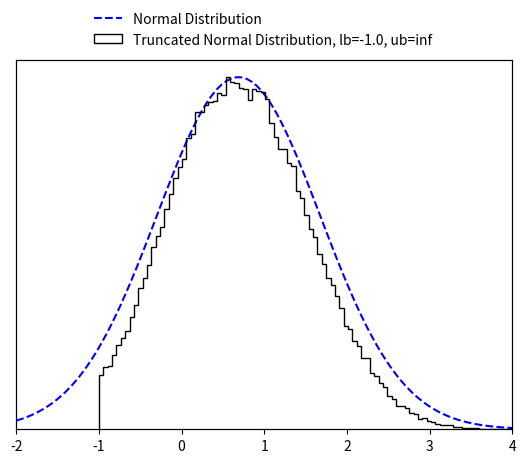

This chart was generated by the following Python code:
import numpy as np
import math
from scipy import special
from scipy import optimize

EPS = 10e-15


class TruncatedMVN:
    """
    Create a normal distribution :math:`X  \sim N ({\mu}, {\Sigma})` subject to linear inequality constraints
    :math:`lb < X < ub` and sample from it using minimax tilting. Based on the MATLAB implemention by the authors
    (reference below).
    :param np.ndarray mu: (size D) mean of the normal distribution :math:`\mathbf {\mu}`.
    :param np.ndarray cov: (size D x D) covariance of the normal distribution :math:`\mathbf {\Sigma}`.
    :param np.ndarray lb: (size D) lower bound constrain of the multivariate normal distribution :math:`\mathbf lb`.
    :param np.ndarray ub: (size D) upper bound constrain of the multivariate normal distribution :math:`\mathbf ub`.
    Note that the algorithm may not work if 'cov' is close to being rank deficient.
    Reference:
    Botev, Z. I., (2016), The normal law under linear restrictions: simulation and estimation via minimax tilting,
    Journal of the Royal Statistical Society Series B, 79, issue 1, p. 125-148,
    Example:
        >>> d = 10  # dimensions
        >>>
        >>> # random mu and cov
        >>> mu = np.random.rand(d)
        >>> cov = 0.5 - np.random.rand(d ** 2).reshape((d, d))
        >>> cov = np.triu(cov)
        >>> cov += cov.T - np.diag(cov.diagonal())
        >>> cov = np.dot(cov, cov)
        >>>
        >>> # constraints
        >>> lb = np.zeros_like(mu) - 2
        >>> ub = np.ones_like(mu) * np.inf
        >>>
        >>> # create truncated normal and sample from it
        >>> n_samples = 100000
        >>> samples = TruncatedMVN(mu, cov, lb, ub).sample(n_samples)
    Reimplementation by Paul Brunzema
    """

    def __init__(self, mu, cov, lb, ub):
        self.dim = len(mu)
        if not cov.shape[0] == cov.shape[1]:
            raise RuntimeError("Covariance matrix must be of shape DxD!")
        if not (self.dim == cov.shape[0] and self.dim == len(lb) and self.dim == len(ub)):
            raise RuntimeError("Dimensions D of mean (mu), covariance matric (cov), lower bound (lb) "
                               "and upper bound (ub) must be the same!")

        self.cov = cov
        self.orig_mu = mu
        self.orig_lb = lb
        self.orig_ub = ub
        
        # permutated
        self.lb = lb - mu  # move distr./bounds to have zero mean
        self.ub = ub - mu  # move distr./bounds to have zero mean
        if np.any(self.ub <= self.lb):
            raise RuntimeError("Upper bound (ub) must be strictly greater than lower bound (lb) for all D dimensions!")

        # scaled Cholesky with zero diagonal, permutated
        self.L = np.empty_like(cov)
        self.unscaled_L = np.empty_like(cov)

        # placeholder for optimization
        self.perm = None
        self.x = None
        self.mu = None
        self.psistar = None

        # for numerics
        self.eps = EPS

    def sample(self, n):
        """
        Create n samples from the truncated normal distribution.
        :param int n: Number of samples to create.
        :return: D x n array with the samples.
        :rtype: np.ndarray
        """
        if not isinstance(n, int):
            raise RuntimeError("Number of samples must be an integer!")

        # factors (Cholesky, etc.) only need to be computed once!
        if self.psistar is None:
            self.compute_factors()

        # start acceptance rejection sampling
        rv = np.array([], dtype=np.float64).reshape(self.dim, 0)
        accept, iteration = 0, 0
        while accept < n:
            logpr, Z = self.mvnrnd(n, self.mu)  # simulate n proposals
            idx = -np.log(np.random.rand(n)) > (self.psistar - logpr)  # acceptance tests
            rv = np.concatenate((rv, Z[:, idx]), axis=1)  # accumulate accepted
            accept = rv.shape[1]  # keep track of # of accepted
            iteration += 1
            if iteration == 10 ** 3:
                print('Warning: Acceptance prob. smaller than 0.001.')
            elif iteration > 10 ** 4:
                accept = n
                rv = np.concatenate((rv, Z), axis=1)
                print('Warning: Sample is only approximately distributed.')

        # finish sampling and postprocess the samples!
        order = self.perm.argsort(axis=0)
        rv = rv[:, :n]
        rv = self.unscaled_L @ rv
        rv = rv[order, :]

        # retransfer to original mean
        rv += np.tile(self.orig_mu.reshape(self.dim, 1), (1, rv.shape[-1]))  # Z = X + mu
        return rv
    
    def compute_factors(self):
        # compute permutated Cholesky factor and solve optimization

        # Cholesky decomposition of matrix with permuation
        self.unscaled_L, self.perm = self.colperm()
        D = np.diag(self.unscaled_L)
        if np.any(D < self.eps):
            print('Warning: Method might fail as covariance matrix is singular!')

        # rescale
        scaled_L = self.unscaled_L / np.tile(D.reshape(self.dim, 1), (1, self.dim))
        self.lb = self.lb / D
        self.ub = self.ub / D

        # remove diagonal
        self.L = scaled_L - np.eye(self.dim)

        # get gradient/Jacobian function
        gradpsi = self.get_gradient_function()
        x0 = np.zeros(2 * (self.dim - 1))

        # find optimal tilting parameter non-linear equation solver
        sol = optimize.root(gradpsi, x0, args=(self.L, self.lb, self.ub), method='hybr', jac=True)
        if not sol.success:
            print('Warning: Method may fail as covariance matrix is close to singular!')
        self.x = sol.x[:self.dim - 1]
        self.mu = sol.x[self.dim - 1:]

        # compute psi star
        self.psistar = self.psy(self.x, self.mu)
        
    def reset(self):
        # reset factors -> when sampling, optimization for optimal tilting parameters is performed again

        # permutated
        self.lb = self.orig_lb - self.orig_mu  # move distr./bounds to have zero mean
        self.ub = self.orig_ub - self.orig_mu

        # scaled Cholesky with zero diagonal, permutated
        self.L = np.empty_like(self.cov)
        self.unscaled_L = np.empty_like(self.cov)

        # placeholder for optimization
        self.perm = None
        self.x = None
        self.mu = None
        self.psistar = None

    def mvnrnd(self, n, mu):
        # generates the proposals from the exponentially tilted sequential importance sampling pdf
        # output:     logpr, log-likelihood of sample
        #             Z, random sample
        mu = np.append(mu, [0.])
        Z = np.zeros((self.dim, n))
        logpr = 0
        for k in range(self.dim):
            # compute matrix multiplication L @ Z
            col = self.L[k, :k] @ Z[:k, :]
            # compute limits of truncation
            tl = self.lb[k] - mu[k] - col
            tu = self.ub[k] - mu[k] - col
            # simulate N(mu,1) conditional on [tl,tu]
            Z[k, :] = mu[k] + TruncatedMVN.trandn(tl, tu)
            # update likelihood ratio
            logpr += lnNormalProb(tl, tu) + .5 * mu[k] ** 2 - mu[k] * Z[k, :]
        return logpr, Z

    @staticmethod
    def trandn(lb, ub):
        """
        Sample generator for the truncated standard multivariate normal distribution :math:`X \sim N(0,I)` s.t.
        :math:`lb<X<ub`.
        If you wish to simulate a random variable 'Z' from the non-standard Gaussian :math:`N(m,s^2)`
        conditional on :math:`lb<Z<ub`, then first simulate x=TruncatedMVNSampler.trandn((l-m)/s,(u-m)/s) and set
        Z=m+s*x.
        Infinite values for 'ub' and 'lb' are accepted.
        :param np.ndarray lb: (size D) lower bound constrain of the normal distribution :math:`\mathbf lb`.
        :param np.ndarray ub: (size D) upper bound constrain of the normal distribution :math:`\mathbf lb`.
        :return: D samples if the truncated normal distribition x ~ N(0, I) subject to lb < x < ub.
        :rtype: np.ndarray
        """
        if not len(lb) == len(ub):
            raise RuntimeError("Lower bound (lb) and upper bound (ub) must be of the same length!")

        x = np.empty_like(lb)
        a = 0.66  # threshold used in MATLAB implementation
        # three cases to consider
        # case 1: a<lb<ub
        I = lb > a
        if np.any(I):
            tl = lb[I]
            tu = ub[I]
            x[I] = TruncatedMVN.ntail(tl, tu)
        # case 2: lb<ub<-a
        J = ub < -a
        if np.any(J):
            tl = -ub[J]
            tu = -lb[J]
            x[J] = - TruncatedMVN.ntail(tl, tu)
        # case 3: otherwise use inverse transform or accept-reject
        I = ~(I | J)
        if np.any(I):
            tl = lb[I]
            tu = ub[I]
            x[I] = TruncatedMVN.tn(tl, tu)
        return x

    @staticmethod
    def tn(lb, ub, tol=2):
        # samples a column vector of length=len(lb)=len(ub) from the standard multivariate normal distribution
        # truncated over the region [lb,ub], where -a<lb<ub<a for some 'a' and lb and ub are column vectors
        # uses acceptance rejection and inverse-transform method

        sw = tol  # controls switch between methods, threshold can be tuned for maximum speed for each platform
        x = np.empty_like(lb)
        # case 1: abs(ub-lb)>tol, uses accept-reject from randn
        I = abs(ub - lb) > sw
        if np.any(I):
            tl = lb[I]
            tu = ub[I]
            x[I] = TruncatedMVN.trnd(tl, tu)

        # case 2: abs(u-l)<tol, uses inverse-transform
        I = ~I
        if np.any(I):
            tl = lb[I]
            tu = ub[I]
            pl = special.erfc(tl / np.sqrt(2)) / 2
            pu = special.erfc(tu / np.sqrt(2)) / 2
            x[I] = np.sqrt(2) * special.erfcinv(2 * (pl - (pl - pu) * np.random.rand(len(tl))))
        return x

    @staticmethod
    def trnd(lb, ub):
        # uses acceptance rejection to simulate from truncated normal
        x = np.random.randn(len(lb))  # sample normal
        test = (x < lb) | (x > ub)
        I = np.where(test)[0]
        d = len(I)
        while d > 0:  # while there are rejections
            ly = lb[I]
            uy = ub[I]
            y = np.random.randn(len(uy))  # resample
            idx = (y > ly) & (y < uy)  # accepted
            x[I[idx]] = y[idx]
            I = I[~idx]
            d = len(I)
        return x

    @staticmethod
    def ntail(lb, ub):
        # samples a column vector of length=len(lb)=len(ub) from the standard multivariate normal distribution
        # truncated over the region [lb,ub], where lb>0 and lb and ub are column vectors
        # uses acceptance-rejection from Rayleigh distr. similar to Marsaglia (1964)
        if not len(lb) == len(ub):
            raise RuntimeError("Lower bound (lb) and upper bound (ub) must be of the same length!")
        c = (lb ** 2) / 2
        n = len(lb)
        f = np.expm1(c - ub ** 2 / 2)
        x = c - np.log(1 + np.random.rand(n) * f)  # sample using Rayleigh
        # keep list of rejected
        I = np.where(np.random.rand(n) ** 2 * x > c)[0]
        d = len(I)
        while d > 0:  # while there are rejections
            cy = c[I]
            y = cy - np.log(1 + np.random.rand(d) * f[I])
            idx = (np.random.rand(d) ** 2 * y) < cy  # accepted
            x[I[idx]] = y[idx]  # store the accepted
            I = I[~idx]  # remove accepted from the list
            d = len(I)
        return np.sqrt(2 * x)  # this Rayleigh transform can be delayed till the end

    def psy(self, x, mu):
        # implements psi(x,mu); assumes scaled 'L' without diagonal
        x = np.append(x, [0.])
        mu = np.append(mu, [0.])
        c = self.L @ x
        lt = self.lb - mu - c
        ut = self.ub - mu - c
        p = np.sum(lnNormalProb(lt, ut) + 0.5 * mu ** 2 - x * mu)
        return p

    def get_gradient_function(self):
        # wrapper to avoid dependancy on self

        def gradpsi(y, L, l, u):
            # implements gradient of psi(x) to find optimal exponential twisting, returns also the Jacobian
            # NOTE: assumes scaled 'L' with zero diagonal
            d = len(u)
            c = np.zeros(d)
            mu, x = c.copy(), c.copy()
            x[0:d - 1] = y[0:d - 1]
            mu[0:d - 1] = y[d - 1:]

            # compute now ~l and ~u
            c[1:d] = L[1:d, :] @ x
            lt = l - mu - c
            ut = u - mu - c

            # compute gradients avoiding catastrophic cancellation
            w = lnNormalProb(lt, ut)
            pl = np.exp(-0.5 * lt ** 2 - w) / np.sqrt(2 * math.pi)
            pu = np.exp(-0.5 * ut ** 2 - w) / np.sqrt(2 * math.pi)
            P = pl - pu

            # output the gradient
            dfdx = - mu[0:d - 1] + (P.T @ L[:, 0:d - 1]).T
            dfdm = mu - x + P
            grad = np.concatenate((dfdx, dfdm[:-1]), axis=0)

            # construct jacobian
            lt[np.isinf(lt)] = 0
            ut[np.isinf(ut)] = 0

            dP = - P ** 2 + lt * pl - ut * pu
            DL = np.tile(dP.reshape(d, 1), (1, d)) * L
            mx = DL - np.eye(d)
            xx = L.T @ DL
            mx = mx[:-1, :-1]
            xx = xx[:-1, :-1]
            J = np.block([[xx, mx.T],
                          [mx, np.diag(1 + dP[:-1])]])
            return (grad, J)

        return gradpsi

    def colperm(self):
        perm = np.arange(self.dim)
        L = np.zeros_like(self.cov)
        z = np.zeros_like(self.orig_mu)

        for j in perm.copy():
            pr = np.ones_like(z) * np.inf  # compute marginal prob.
            I = np.arange(j, self.dim)  # search remaining dimensions
            D = np.diag(self.cov)
            s = D[I] - np.sum(L[I, 0:j] ** 2, axis=1)
            s[s < 0] = self.eps
            s = np.sqrt(s)
            tl = (self.lb[I] - L[I, 0:j] @ z[0:j]) / s
            tu = (self.ub[I] - L[I, 0:j] @ z[0:j]) / s
            pr[I] = lnNormalProb(tl, tu)
            # find smallest marginal dimension
            k = np.argmin(pr)

            # flip dimensions k-->j
            jk = [j, k]
            kj = [k, j]
            self.cov[jk, :] = self.cov[kj, :]  # update rows of cov
            self.cov[:, jk] = self.cov[:, kj]  # update cols of cov
            L[jk, :] = L[kj, :]  # update only rows of L
            self.lb[jk] = self.lb[kj]  # update integration limits
            self.ub[jk] = self.ub[kj]  # update integration limits
            perm[jk] = perm[kj]  # keep track of permutation

            # construct L sequentially via Cholesky computation
            s = self.cov[j, j] - np.sum(L[j, 0:j] ** 2, axis=0)
            if s < -0.01:
                raise RuntimeError("Sigma is not positive semi-definite")
            elif s < 0:
                s = self.eps
            L[j, j] = np.sqrt(s)
            new_L = self.cov[j + 1:self.dim, j] - L[j + 1:self.dim, 0:j] @ L[j, 0:j].T
            L[j + 1:self.dim, j] = new_L / L[j, j]

            # find mean value, z(j), of truncated normal
            tl = (self.lb[j] - L[j, 0:j - 1] @ z[0:j - 1]) / L[j, j]
            tu = (self.ub[j] - L[j, 0:j - 1] @ z[0:j - 1]) / L[j, j]
            w = lnNormalProb(tl, tu)  # aids in computing expected value of trunc. normal
            z[j] = (np.exp(-.5 * tl ** 2 - w) - np.exp(-.5 * tu ** 2 - w)) / np.sqrt(2 * math.pi)
        return L, perm


def lnNormalProb(a, b):
    # computes ln(P(a<Z<b)) where Z~N(0,1) very accurately for any 'a', 'b'
    p = np.zeros_like(a)
    # case b>a>0
    I = a > 0
    if np.any(I):
        pa = lnPhi(a[I])
        pb = lnPhi(b[I])
        p[I] = pa + np.log1p(-np.exp(pb - pa))
    # case a<b<0
    idx = b < 0
    if np.any(idx):
        pa = lnPhi(-a[idx])  # log of lower tail
        pb = lnPhi(-b[idx])
        p[idx] = pb + np.log1p(-np.exp(pa - pb))
    # case a < 0 < b
    I = (~I) & (~idx)
    if np.any(I):
        pa = special.erfc(-a[I] / np.sqrt(2)) / 2  # lower tail
        pb = special.erfc(b[I] / np.sqrt(2)) / 2  # upper tail
        p[I] = np.log1p(-pa - pb)
    return p


def lnPhi(x):
    # computes logarithm of  tail of Z~N(0,1) mitigating numerical roundoff errors
    out = -0.5 * x ** 2 - np.log(2) + np.log(special.erfcx(x / np.sqrt(2)) + EPS)  # divide by zeros error -> add eps
    return out


if __name__ == '__main__':
    import matplotlib.pyplot as plt
    import scipy.stats as stats

    d_test = 10
    # random mu and cov
    mu_test = np.random.rand(d_test)
    cov_test = 0.5 - np.random.rand(d_test ** 2).reshape((d_test, d_test))
    cov_test = np.triu(cov_test)
    cov_test += cov_test.T - np.diag(cov_test.diagonal())
    cov_test = np.dot(cov_test, cov_test)

    # constraints
    lb_test = np.zeros_like(mu_test) - 1.
    ub_test = np.ones_like(mu_test) * np.inf

    # create truncated normal and sample from it
    n_samples_test = 100000
    samples_test = TruncatedMVN(mu_test, cov_test, lb_test, ub_test).sample(n_samples_test)

    idx_test = 1
    fig, ax1 = plt.subplots()

    ax2 = ax1.twinx()
    x_test = np.linspace(-2, 4, 100)
    ax1.plot(x_test, stats.norm.pdf(x_test, mu_test[idx_test], cov_test[idx_test, idx_test]),
             'b--', label='Normal Distribution')
    ax1.set_ylim(bottom=0)
    ax2.hist(samples_test[idx_test, :], 100, color="k", histtype="step",
             label=f'Truncated Normal Distribution, lb={lb_test[0]}, ub={ub_test[0]}')
    ax1.set_xlim([-2, 4])
    ax1.set_yticks([])
    ax2.set_yticks([])
    fig.legend(loc=9, frameon=False)
    plt.show()
    plt.close()

    print('Done!')
